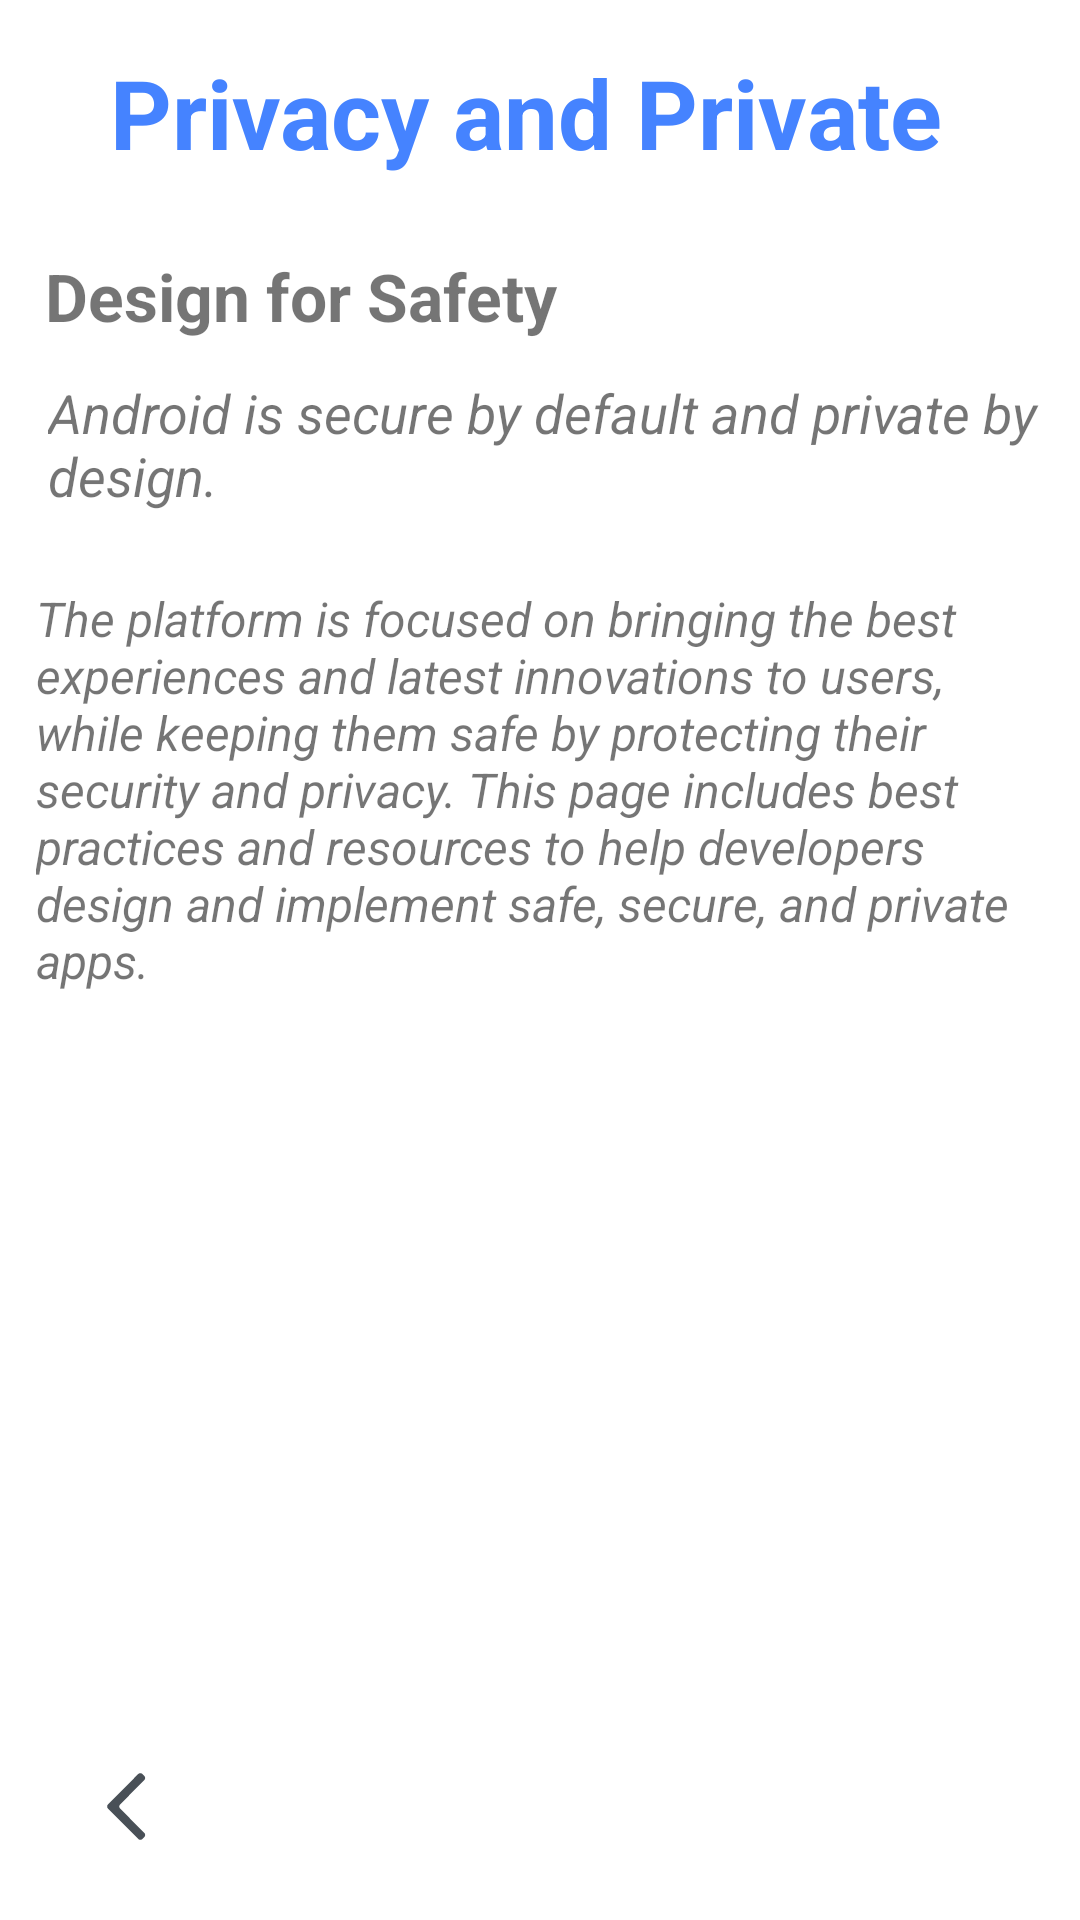

Produce the Android XML layout that renders to this screen, including the resource entries it uses.
<!-- AndroidManifest.xml: application theme Theme.Noteandtodoapp -->
<!-- res/layout/layout_privacy.xml -->
<?xml version="1.0" encoding="utf-8"?>
<androidx.constraintlayout.widget.ConstraintLayout xmlns:android="http://schemas.android.com/apk/res/android"
    xmlns:app="http://schemas.android.com/apk/res-auto"
    xmlns:tools="http://schemas.android.com/tools"
    android:layout_width="match_parent"
    android:layout_height="match_parent">

    <TextView
        android:id="@+id/textView13"
        android:layout_width="match_parent"
        android:layout_height="wrap_content"
        android:paddingLeft="15sp"
        android:text="Design for Safety"
        android:textSize="22sp"
        android:textStyle="bold"
        app:layout_constraintEnd_toEndOf="parent"
        app:layout_constraintHorizontal_bias="0.031"
        app:layout_constraintStart_toStartOf="parent"
        app:layout_constraintTop_toBottomOf="@+id/textView12" />

    <TextView
        android:id="@+id/textView12"
        android:layout_width="311dp"
        android:layout_height="84dp"
        android:paddingLeft="12dp"
        android:paddingTop="16dp"
        android:paddingRight="12dp"
        android:text="Privacy and Private"
        android:textColor="@color/blue"
        android:textSize="32dp"
        android:textStyle="bold"
        app:layout_constraintEnd_toEndOf="parent"
        app:layout_constraintStart_toStartOf="parent"
        app:layout_constraintTop_toTopOf="parent" />

    <TextView
        android:id="@+id/textView14"
        android:layout_width="367dp"
        android:layout_height="78dp"
        android:layout_marginStart="16dp"
        android:layout_marginTop="4dp"
        android:paddingTop="8sp"
        android:text="Android is secure by default and private by design."
        android:textSize="18sp"
        android:textStyle="italic"
        app:layout_constraintStart_toStartOf="parent"
        app:layout_constraintTop_toBottomOf="@+id/textView13" />

    <TextView
        android:id="@+id/textView15"
        android:layout_width="354dp"
        android:layout_height="154dp"
        android:paddingLeft="12sp"
        android:text="The platform is focused on bringing the best experiences and latest innovations to users, while keeping them safe by protecting their security and privacy. This page includes best practices and resources to help developers design and implement safe, secure, and private apps."
        android:textSize="16sp"
        android:textStyle="italic"
        app:layout_constraintEnd_toEndOf="parent"
        app:layout_constraintHorizontal_bias="0.0"
        app:layout_constraintStart_toStartOf="parent"
        app:layout_constraintTop_toBottomOf="@+id/textView14" />

    <ImageView
        android:id="@+id/privacyback"
        android:layout_width="84dp"
        android:layout_height="23dp"
        app:layout_constraintBottom_toBottomOf="parent"
        app:layout_constraintEnd_toEndOf="parent"
        app:layout_constraintHorizontal_bias="0.0"
        app:layout_constraintStart_toStartOf="parent"
        app:layout_constraintTop_toBottomOf="@+id/textView15"
        app:layout_constraintVertical_bias="0.902"
        app:srcCompat="@drawable/ic_back" />

</androidx.constraintlayout.widget.ConstraintLayout>
<!-- resources referenced by this layout -->
<resources>
  <color name="blue">#4583ff</color>
  <!-- drawable ic_back (drawable) -->
  <vector xmlns:android="http://schemas.android.com/apk/res/android"
      android:width="28dp"
      android:height="48dp"
      android:viewportWidth="28"
      android:viewportHeight="48">
      <path
          android:fillColor="@color/dark_gray"
          android:fillType="evenOdd"
          android:pathData="M26.83 5.62c0.78-0.79 0.78-2.05 0-2.83L25.4 1.37c-0.78-0.78-2.04-0.78-2.82 0L4.2 19.76l-2.83 2.83c-0.78 0.78-0.78 2.04 0 2.82l2.83 2.83L22.6 46.63c0.78 0.78 2.04 0.78 2.82 0l1.42-1.42c0.78-0.78 0.78-2.04 0-2.83L9.86 25.41c-0.78-0.78-0.78-2.04 0-2.82L26.83 5.62Z"/>
  </vector>
  <style name="Theme.Noteandtodoapp" parent="Theme.MaterialComponents.DayNight.DarkActionBar">
          
          <item name="colorPrimary">@color/purple_500</item>
          <item name="colorPrimaryVariant">@color/purple_700</item>
          <item name="colorOnPrimary">@color/white</item>
          
          <item name="colorSecondary">@color/teal_200</item>
          <item name="colorSecondaryVariant">@color/teal_700</item>
          <item name="colorOnSecondary">@color/black</item>
          
          <item name="android:statusBarColor">?attr/colorPrimaryVariant</item>
          
      </style>
  <color name="dark_gray">#495057</color>
  <color name="purple_500">#FF6200EE</color>
  <color name="purple_700">#FF3700B3</color>
  <color name="white">#FFFFFFFF</color>
  <color name="teal_200">#FF03DAC5</color>
  <color name="teal_700">#FF018786</color>
  <color name="black">#FF000000</color>
</resources>
